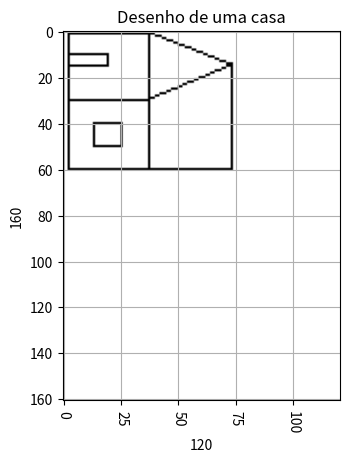

Reproduce this figure in Python.
import math
import matplotlib.pyplot as plt
import numpy as np

LIMITE_MINIMO_SRU = (0, 0)
LIMITE_MAXIMO_SRU = (160, 100)


class Resolucoes:
    QQVGA = (160, 120)
    QVGA = (320, 240)
    VGA = (640, 480)
    XVGA = (1024, 768)


def render(matriz, resolucao, title="Reta"):
    """
    Renderiza a matriz com pyplot.imshow
    :param matriz: um matriz bidimensional, do tipo ndarray
    :param resolucao: uma tupla que possui os valores da resolução (x, y)
    :param title: string que será mostrada como titulo da imagem
    :return: void
    """
    plt.imshow(matriz, cmap='gray_r')
    plt.xticks(rotation=-90)
    plt.grid(True)
    plt.xlabel(resolucao[1])
    plt.ylabel(resolucao[0])
    plt.title(title)
    plt.show()


def produz_fragmento(x, y):
    x_m = math.floor(x)
    y_m = math.floor(y)
    x_p = x_m + 0.5
    y_p = y_m + 0.5
    return x_p, y_p


def rasteriza_reta(ponto1, ponto2, resolucao, matriz=None):
    """
    A função rasteriza_reta faz a rasterização de uma reta definida por dois pontos, ponto1
    e ponto2, que representam os pontos extremos da reta.
    Os limites dos pontos são LIMITE_MINIMO_SRU e LIMITE_MAXIMO_SRU.
    :param ponto1: tupla que guarda o valor x e y de um dos pontos extremos da reta
    :param ponto2: tupla que guarda o valor x e y de um dos pontos extremos da reta
    :param resolucao: resolução no qual a reta deve ser representada
    :param matriz: opcional, representa uma matriz do tipo ndarray
    :return: retorna uma matriz do tipo ndarray
    """
    title = f"Desenho de uma reta ({ponto1[0]},{ponto1[1]}) ({ponto2[0]}, {ponto2[1]})"

    # Converte o SRU para o SRD
    ponto1 = (ponto1[0] * resolucao[0] / (LIMITE_MAXIMO_SRU[0] - LIMITE_MINIMO_SRU[0]),
              (ponto1[1] * resolucao[1] / (LIMITE_MAXIMO_SRU[1] - LIMITE_MINIMO_SRU[1])) - resolucao[1])
    ponto2 = (ponto2[0] * resolucao[0] / (LIMITE_MAXIMO_SRU[0] - LIMITE_MINIMO_SRU[0]),
              (ponto2[1] * resolucao[1] / (LIMITE_MAXIMO_SRU[1] - LIMITE_MINIMO_SRU[1])) - resolucao[1])

    # Forma equação da reta
    x = ponto1[0]
    y = ponto1[1]
    dx = ponto2[0] - ponto1[0]
    dy = ponto2[1] - ponto1[1]
    if dx == 0:
        m = 0
    else:
        m = dy / dx
    b = y - m * x

    # Rasteriza
    pontos = [produz_fragmento(x, y)]
    if math.fabs(dx) > math.fabs(dy):
        if x < ponto2[0]:
            while x < ponto2[0]:
                x += 1
                y = m * x + b
                pontos.append(produz_fragmento(x, y))
        else:
            while x > ponto2[0]:
                x -= 1
                y = m * x + b
                pontos.append(produz_fragmento(x, y))
    else:
        if y < ponto2[1]:
            while y < ponto2[1]:
                y += 1
                x = (y - b) / m if m else x
                pontos.append(produz_fragmento(x, y))
        else:
            while y > ponto2[1]:
                y -= 1
                x = (y - b) / m if m else x
                pontos.append(produz_fragmento(x, y))

    # Forma matriz e renderiza
    if matriz is not None:
        for ponto in pontos:
            matriz[math.floor(ponto[0])][math.floor(ponto[1])] = 1
        return matriz
    else:
        matriz = np.zeros([resolucao[0] + 1, resolucao[1] + 1])
        for ponto in pontos:
            matriz[math.floor(ponto[0])][math.floor(ponto[1])] = 1
        render(matriz, resolucao, title)
        return matriz


def desenha_face(face, resolucao, matriz):
    vertice = face[0]
    for i in range(1, len(face)):
        matriz = rasteriza_reta(vertice, face[i], resolucao, matriz)
        vertice = face[i]
    matriz = rasteriza_reta(vertice, face[0], resolucao, matriz)
    return matriz


def desenha_quadrado(size, resolucao):
    """
    Desenha um quadrado com um tamanho definido em size
    :param size: valor do tamanho do quadrado
    :param resolucao: resolução na qual deve ser desenhado
    :return: void
    """
    matriz = np.zeros([resolucao[0] + 1, resolucao[1] + 1])
    vertices = [
        (1, 1),
        (1, size),
        (size, 1),
        (size, size),
    ]
    faces = [
        [vertices[0], vertices[1], vertices[3], vertices[2]],
    ]
    for face in faces:
        matriz = desenha_face(face, resolucao, matriz)

    render(matriz, resolucao, "Desenho de um quadrado")


def desenha_triangulo(size, resolucao):
    """
    Desenha um triangulo com um tamanho definido em size
    :param size: valor do tamanho do triangulo
    :param resolucao: resolução na qual deve ser desenhado
    :return: void
    """
    matriz = np.zeros([resolucao[0] + 1, resolucao[1] + 1])
    vertices = [
        (1, 1),
        (size, 1),
        (size / 2, size),
    ]
    faces = [
        [vertices[0], vertices[2], vertices[1]],
    ]
    for face in faces:
        matriz = desenha_face(face, resolucao, matriz)

    render(matriz, resolucao, "Desenho de um triângulo")


def desenha_pentagono(size, resolucao):
    """
    Desenha um pentagono com o tamanho definido em size
    :param size: valor do tamanho do pentagono
    :param resolucao: resolução na qual deve ser desenhado
    :return: void
    """
    matriz = np.zeros([resolucao[0] + 1, resolucao[1] + 1])
    vertices = [
        (size / 2, 1),
        (1, size / 1.5),
        (size / 2, size * 1.3),
        (size, size / 2),
        (size, size),
        (size / 2, size / 1.5)
    ]
    faces = [
        [vertices[0], vertices[1], vertices[2], vertices[4], vertices[3]],
        [vertices[5], vertices[0], vertices[1]],
        [vertices[5], vertices[1], vertices[2]],
        [vertices[5], vertices[2], vertices[4]],
        [vertices[5], vertices[4], vertices[3]],
    ]
    for face in faces:
        matriz = desenha_face(face, resolucao, matriz)

    render(matriz, resolucao, "Desenho de um Pentágono")


def desenha_casa(size, resolucao):
    """
    Desenha um casa com um tamanho definido em size
    :param size: valor do tamanho da casa
    :param resolucao: resolução na qual deve ser desenhada
    :return: void
    """
    matriz = np.zeros([resolucao[0] + 1, resolucao[1] + 1])
    vertices = [
        (1, 1),
        (1, size),
        (size, 1),
        (size, size),
        (size / 2, size + size),
        (size / 3, 1),
        (size / 3, size / 2),
        (size / 2, 1),
        (size / 2, size / 2),
        (size + size / 3, size / 3),
        (size + size / 3, size / 1.5),
        (size + size / 1.5, size / 3),
        (size + size / 1.5, size / 1.5),
        (size + size, 1),
        (size + size, size),
        (size + size, size + size),
    ]
    faces = [
        [vertices[0], vertices[1], vertices[3], vertices[2]],
        [vertices[1], vertices[4], vertices[3]],
        [vertices[5], vertices[6], vertices[8], vertices[7]],
        [vertices[9], vertices[10], vertices[12], vertices[11]],
        [vertices[2], vertices[3], vertices[14], vertices[13]],
        [vertices[3], vertices[4], vertices[15], vertices[14]],
    ]
    for face in faces:
        matriz = desenha_face(face, resolucao, matriz)

    render(matriz, resolucao, "Desenho de uma casa")


if __name__ == "__main__":
    # Rasterização de retas nas diferentes resoluções
    rasteriza_reta((0, 0), (90, 30), Resolucoes.QQVGA)
    rasteriza_reta((0, 0), (30, 90), Resolucoes.QQVGA)
    rasteriza_reta((30, 80), (90, 20), Resolucoes.QQVGA)
    rasteriza_reta((0, 0), (90, 30), Resolucoes.QVGA)
    rasteriza_reta((0, 0), (30, 90), Resolucoes.QVGA)
    rasteriza_reta((30, 80), (90, 20), Resolucoes.QVGA)
    rasteriza_reta((0, 0), (90, 30), Resolucoes.VGA)
    rasteriza_reta((0, 0), (30, 90), Resolucoes.VGA)
    rasteriza_reta((30, 80), (90, 20), Resolucoes.VGA)

    # Rasterização de retas verticais e horizontais
    rasteriza_reta((1, 80), (80, 80), Resolucoes.QQVGA)
    rasteriza_reta((80, 1), (80, 80), Resolucoes.QQVGA)

    # Rasterização de poligonos
    desenha_quadrado(40, Resolucoes.QQVGA)
    desenha_triangulo(40, Resolucoes.QQVGA)
    desenha_pentagono(40, Resolucoes.QQVGA)
    desenha_casa(30, Resolucoes.QQVGA)
